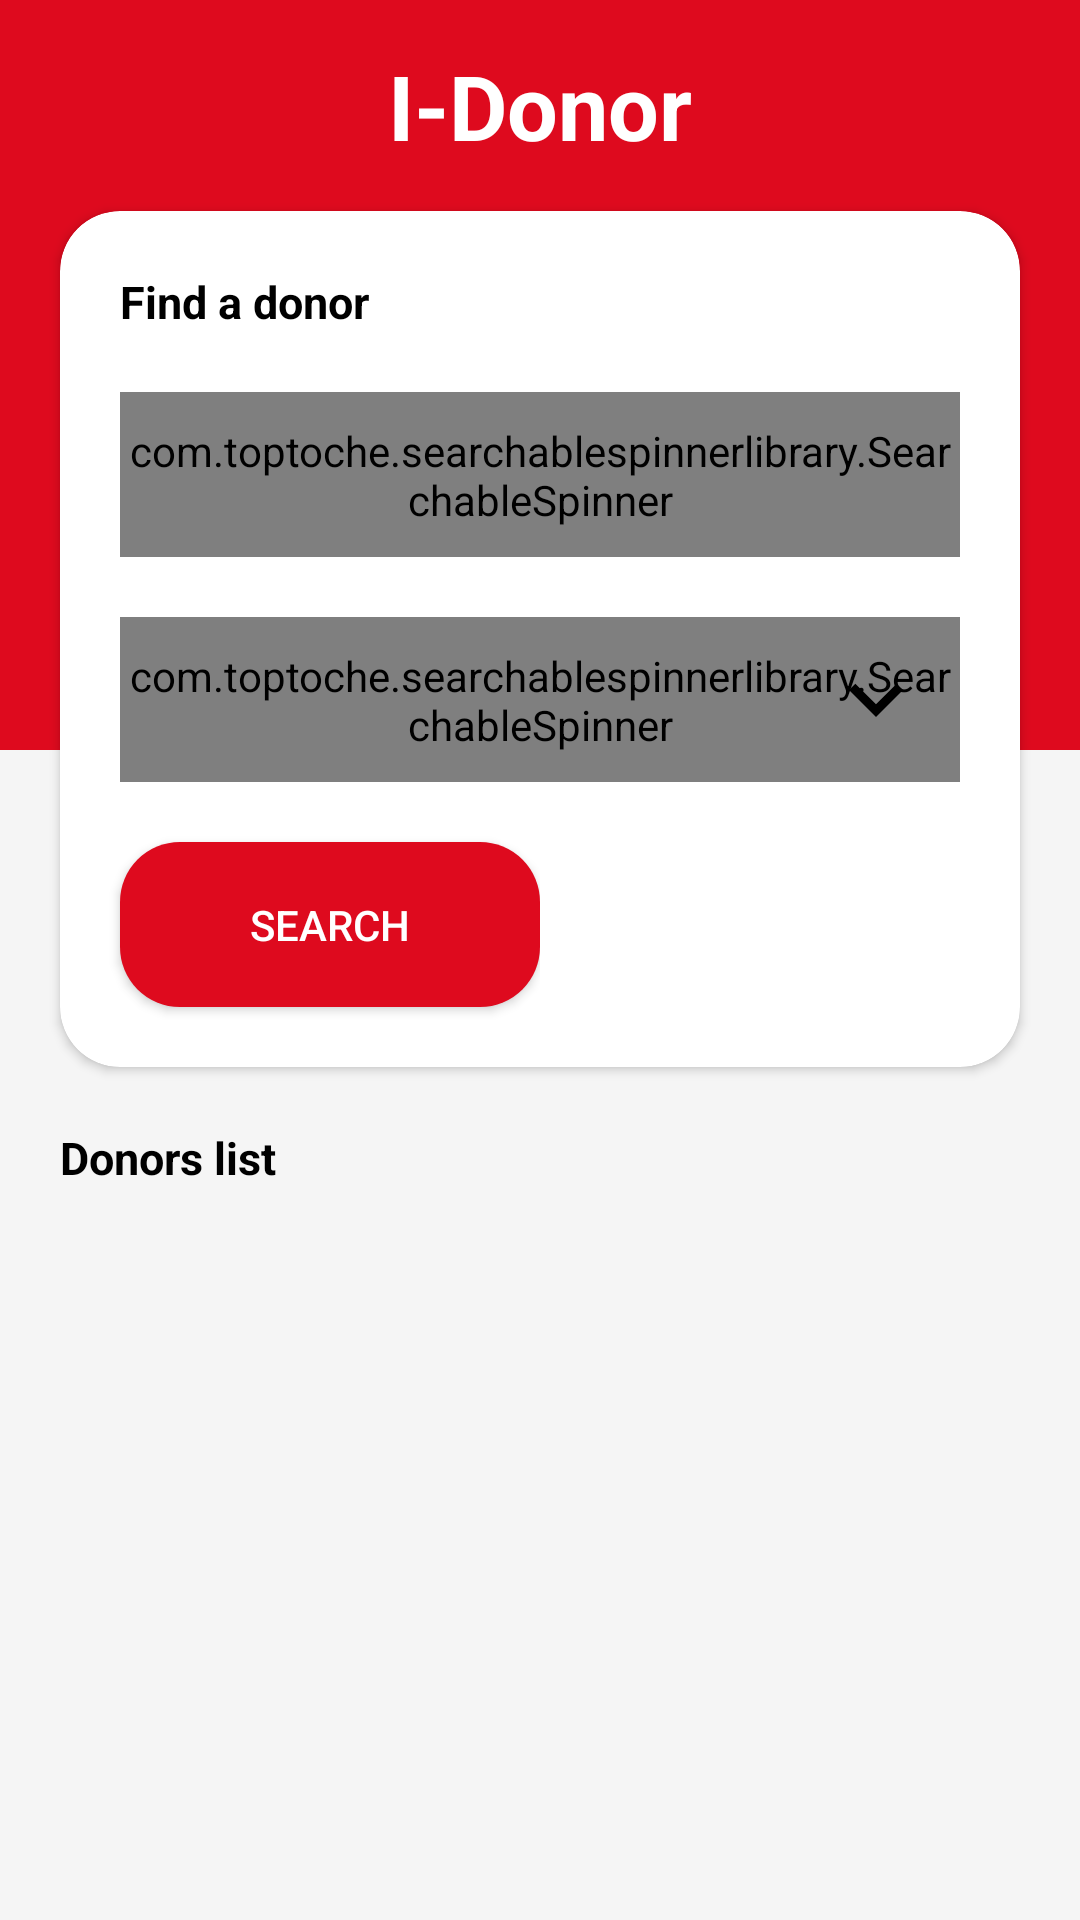

Write the Android layout XML for this screen, with the resource values it uses.
<!-- AndroidManifest.xml: activity theme AppTheme.NoActionBar -->
<!-- res/layout/activity_donor_list.xml -->
<?xml version="1.0" encoding="utf-8"?>
<RelativeLayout xmlns:android="http://schemas.android.com/apk/res/android"
    xmlns:app="http://schemas.android.com/apk/res-auto"
    xmlns:tools="http://schemas.android.com/tools"
    android:layout_width="match_parent"
    android:background="#F5F5F5"
    android:layout_height="match_parent"
    tools:context=".donor_list.DonorListActivity">

    <RelativeLayout
        android:layout_width="match_parent"
        android:layout_height="250dp"
        android:background="#DE0A1E">

    </RelativeLayout>
    <TextView
        android:layout_width="wrap_content"
        android:layout_height="wrap_content"
        android:text="I-Donor"
        android:textColor="@android:color/white"
        android:textSize="30sp"
        android:textStyle="bold"
        android:layout_marginTop="15dp"
        android:layout_marginBottom="15dp"
        android:layout_centerHorizontal="true"
        android:id="@+id/heading"/>
    <androidx.cardview.widget.CardView
        android:layout_width="match_parent"
        android:layout_marginRight="20dp"
        android:id="@+id/popup"
        app:cardCornerRadius="20dp"
        android:layout_below="@+id/heading"
        android:layout_marginLeft="20dp"
        android:layout_height="wrap_content">
        <RelativeLayout
            android:layout_width="match_parent"
            android:layout_height="match_parent">

            <TextView
                android:layout_width="wrap_content"
                android:textColor="@android:color/black"
                android:text="Find a donor"
                android:id="@+id/heading2"
                android:layout_margin="20dp"
                android:textStyle="bold"
                android:textSize="15sp"

                android:layout_height="wrap_content"/>


            <RelativeLayout
                android:layout_width="match_parent"
                android:layout_marginRight="20dp"


                android:id="@+id/location"

                android:layout_marginLeft="20dp"

                android:layout_below="@+id/heading2"
                android:layout_height="55dp">

                <com.toptoche.searchablespinnerlibrary.SearchableSpinner
                    android:layout_width="match_parent"
                    app:hintText="Select location"
                    android:entries="@array/location"
                    android:id="@+id/loc_spinner"

                    android:background="@drawable/rounded_bg"
                    android:layout_height="55dp" />
                <ImageView
                    android:layout_width="wrap_content"
                    android:layout_marginRight="10dp"
                    android:layout_height="wrap_content"
                    android:src="@drawable/gps"

                    android:layout_centerVertical="true"
                    android:layout_alignParentRight="true"/>

            </RelativeLayout>
            <RelativeLayout
                android:layout_marginRight="20dp"


                android:layout_marginLeft="20dp"
                android:layout_marginTop="20dp"
                android:layout_width="match_parent"


                android:id="@+id/bground"



                android:layout_below="@+id/location"
                android:layout_height="55dp">

                <com.toptoche.searchablespinnerlibrary.SearchableSpinner
                    android:layout_width="match_parent"
                    app:hintText="Select blood group"
                    android:entries="@array/bg"
                    android:id="@+id/bg_spinner"
                    android:background="@drawable/rounded_bg"
                    android:layout_height="55dp" />
                <ImageView
                    android:layout_width="wrap_content"
                    android:layout_marginRight="10dp"
                    android:layout_height="wrap_content"
                    android:src="@drawable/down_arrow"

                    android:layout_centerVertical="true"
                    android:layout_alignParentRight="true"/>

            </RelativeLayout>






            <LinearLayout

                android:layout_width="match_parent"


                android:layout_below="@+id/bground"
                android:layout_height="wrap_content"
                android:orientation="horizontal"
                android:weightSum="2"




                >


                <RelativeLayout
                    android:id="@+id/vd"

                    android:layout_width="match_parent"
                    android:layout_height="match_parent"


                    android:layout_weight="1"

                    android:textColor="#ffffff">

                    <Button
                        android:layout_width="match_parent"
                        android:layout_height="55dp"

                        android:text="Search"
                        android:onClick="search"
                        android:textColor="@android:color/white"
                        android:background="@drawable/red_rounded_bg"
                        android:layout_marginTop="20dp"
                        android:layout_marginBottom="20dp"
                        android:layout_marginLeft="20dp"/>


                </RelativeLayout>
                <RelativeLayout
                    android:id="@+id/button3"
                    android:layout_width="match_parent"
                    android:layout_height="match_parent"
                    android:orientation="horizontal"

                    android:layout_weight="1"

                    >



                </RelativeLayout>


            </LinearLayout>
        </RelativeLayout>
    </androidx.cardview.widget.CardView>
    <TextView
        android:layout_width="wrap_content"
        android:textColor="@android:color/black"
        android:text="Donors list"
        android:id="@+id/tv"
        android:layout_margin="20dp"
        android:textStyle="bold"
        android:textSize="15sp"
        android:layout_below="@+id/popup"

        android:layout_height="wrap_content"/>
    <androidx.recyclerview.widget.RecyclerView
        android:id="@+id/rv_his"



        android:layout_width="match_parent"
        android:layout_marginRight="20dp"
        android:layout_marginLeft="20dp"
        android:layout_below="@+id/tv"

        android:layout_height="wrap_content">


    </androidx.recyclerview.widget.RecyclerView>

</RelativeLayout>
<!-- resources referenced by this layout -->
<resources>
  <string-array name="bg">
          <item>All</item>
          <item>A+</item>
          <item>A-</item>
          <item>B+</item>
          <item>B-</item>
          <item>O+</item>
          <item>O-</item>
          <item>AB+</item>
          <item>AB-</item>
  
      </string-array>
  <!-- drawable down_arrow (drawable) -->
  <vector xmlns:android="http://schemas.android.com/apk/res/android"
          android:width="36dp"
          android:height="36dp"
          android:viewportWidth="24.0"
          android:viewportHeight="24.0">
      <path
          android:fillColor="#FF000000"
          android:pathData="M16.59,8.59L12,13.17 7.41,8.59 6,10l6,6 6,-6z"/>
  </vector>
  <!-- drawable red_rounded_bg (drawable) -->
  <?xml version="1.0" encoding="utf-8"?>
  <shape xmlns:android="http://schemas.android.com/apk/res/android"
      android:shape="rectangle"
      >
  
      <solid android:color="#DE0A1E"/>
    
      <corners
          android:radius="20dp"/>
      <padding
          android:bottom="10dp"
          android:left="10dp"
          android:top="10dp"
          android:right="10dp"/>
  
  </shape>
  <!-- drawable rounded_bg (drawable) -->
  <?xml version="1.0" encoding="utf-8"?>
  <shape xmlns:android="http://schemas.android.com/apk/res/android"
      android:shape="rectangle"
      >
  
      <solid android:color="#F5F5F5"/>
    
      <corners
          android:radius="20dp"/>
      <padding
          android:bottom="10dp"
          android:left="10dp"
          android:top="10dp"
          android:right="10dp"/>
  
  </shape>
  <style name="AppTheme.NoActionBar">
  
          <item name="windowActionBar">false</item>
          <item name="windowNoTitle">true</item>
      </style>
</resources>
